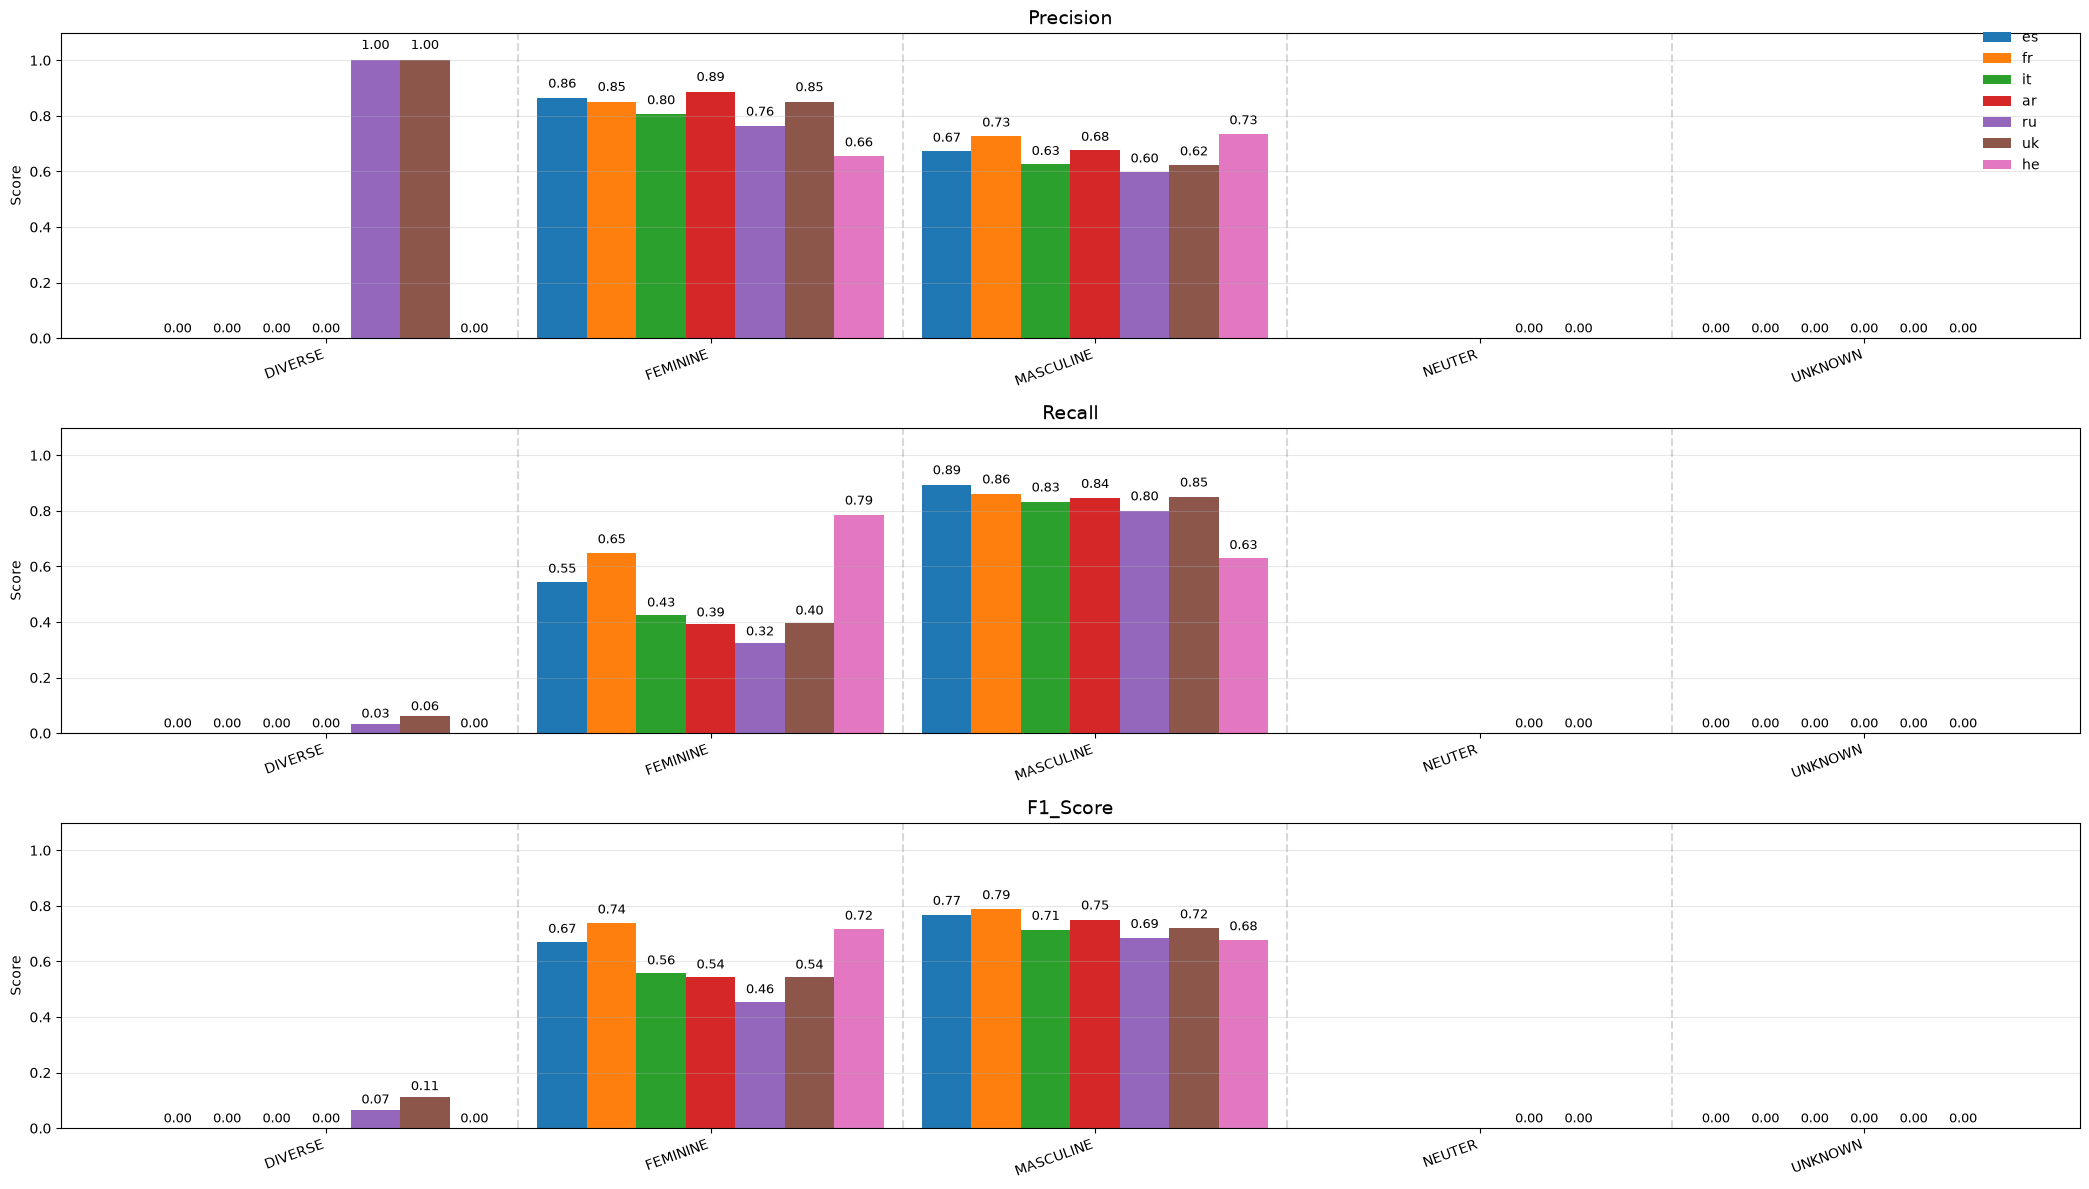

The file beside this chart, header and first rows:
, 0, 1, 2, 3, 4, 5, 6
language, es, fr, it, ar, ru, uk, he
DIVERSE_precision, 0.0, 0.0, 0.0, 0.0, 1.0, 1.0, 0.0
DIVERSE_recall, 0.0, 0.0, 0.0, 0.0, 0.03448, 0.06034, 0.0
DIVERSE_f1_score, 0.0, 0.0, 0.0, 0.0, 0.06667, 0.1138, 0.0
DIVERSE_support, 116, 116, 116, 116, 116, 116, 116
FEMININE_precision, 0.8634, 0.8516, 0.805, 0.8868, 0.7644, 0.8508, 0.6562
FEMININE_recall, 0.5458, 0.6495, 0.4264, 0.3915, 0.3245, 0.3981, 0.7858
FEMININE_f1_score, 0.6688, 0.737, 0.5575, 0.5432, 0.4556, 0.5424, 0.7152
FEMININE_support, 2120, 2120, 2120, 2120, 2120, 2120, 2120
MASCULINE_precision, 0.6727, 0.7261, 0.626, 0.6758, 0.5996, 0.6245, 0.7342
MASCULINE_recall, 0.8929, 0.8604, 0.8321, 0.8448, 0.8009, 0.8495, 0.6292
MASCULINE_f1_score, 0.7673, 0.7876, 0.7145, 0.7509, 0.6858, 0.7198, 0.6777
MASCULINE_support, 2120, 2120, 2120, 2120, 2120, 2120, 2120
UNKNOWN_precision, 0.0, 0.0, 0.0, 0.0, 0.0, 0.0, 
UNKNOWN_recall, 0.0, 0.0, 0.0, 0.0, 0.0, 0.0, 
UNKNOWN_f1_score, 0.0, 0.0, 0.0, 0.0, 0.0, 0.0, 
UNKNOWN_support, 0.0, 0.0, 0.0, 0.0, 0.0, 0.0, 
NEUTER_precision, , , , , 0.0, 0.0, 
NEUTER_recall, , , , , 0.0, 0.0, 
NEUTER_f1_score, , , , , 0.0, 0.0, 
NEUTER_support, , , , , 0.0, 0.0, 
